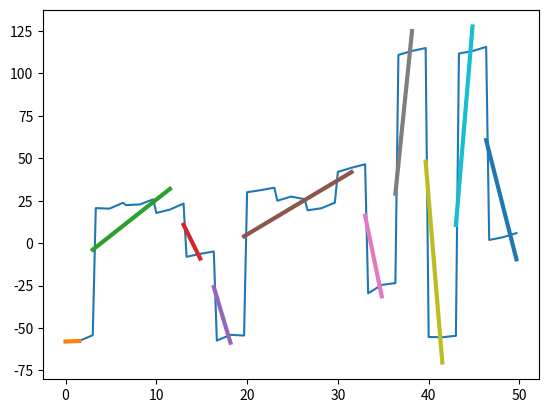

Write Python code to recreate this figure.
import numpy as np
from matplotlib import pyplot as plt

def generate_piece_wise_linear_data(lines: int, points: int) -> list[int]:

    idx = 0
    x = []
    y = []
    
    
    for line in range(lines):
        x_temp = np.linspace(idx, (int(points/lines))+idx, int(points/lines))
        y_temp = np.random.randint(-50,50) + x_temp + np.random.randint(-50,50) + np.random.normal(scale=1.0, size=int(points/lines))
        idx += (points/lines)

        x.extend(x_temp)
        y.extend(y_temp)
        
    return np.asarray(x), np.asarray(y)

def calculate_best_fit_line(x_vals, y_vals, section_length):
    if (section_length * sum(x_vals**2) - sum(x_vals)**2) == 0:
        return 0, sum(y_vals) / section_length
    m = ((section_length*sum(x_vals*y_vals)) - sum(x_vals)*sum(y_vals)) / (section_length * sum(x_vals**2) - sum(x_vals)**2)     
    b = (sum(y_vals) - m*sum(x_vals)) / section_length
    return m, b

def calculate_errors(x_vals, y_vals):

    n = len(x_vals)

    errors = np.zeros((n,n))
    for j in range(n):
        for i in range(j+1):
            section_length = j - i + 1
            if section_length > 1:
                m, b = calculate_best_fit_line(x_vals[i:i+section_length], y_vals[i:i+section_length], section_length)
                errors[i, j] = sum((y_vals[i:i+section_length] - m*x_vals[i:i+section_length] - b)**2)
    
    return errors

def rebuild_opt_path(errors, length, c):
    M = np.zeros(length)
    p = np.zeros(length)
    M_max = np.zeros(length)
    p_max = np.zeros(length)
    for j in range(1, length):
        cost = [errors[i, j] + c + M[i-1] for i in range(j)]
        M[j] = np.min(cost)
        p[j] = np.argmin(cost)
    return M, p

def find_k_fitted_lines(M, p, k):
    diffs = np.diff(M)

    split_points = []

    if k <= 1:
        return [0]

    for idx in range(k):
        split_points.append(np.argmax(diffs))
        diffs[np.argmax(diffs)] = 0


    return sorted(split_points)


def plot_split_data(x_vals, y_vals, split_points):
    plt.plot(x_vals, y_vals)
    idx = 0
    for point in split_points:
        if len(x_vals[idx:point]) > 1:
            m, b = calculate_best_fit_line(x_vals[idx:point], y_vals[idx:point], len(x_vals[idx:point]))
            plt.plot(x_vals[idx:point], m*x_vals[idx:point]+b, linewidth=3, 
                 label='line: ({:.2f}, {:.2f})'.format(m,b))
        idx = point 

    if len(x_vals[idx:]) > 1:
        m, b = calculate_best_fit_line(x_vals[point:], y_vals[point:], len(x_vals[point:]))
        plt.plot(x_vals[point:], m*x_vals[point:]+b, linewidth=3, 
            label='line: ({:.2f}, {:.2f})'.format(m,b))
    
    plt.show()

c = 50
x_vals, y_vals = generate_piece_wise_linear_data(15, 50)
error = calculate_errors(x_vals, y_vals)
M, p = rebuild_opt_path(error, len(x_vals), c)
k = 10
split_points = find_k_fitted_lines(M, p, k)
plot_split_data(x_vals, y_vals, split_points)

